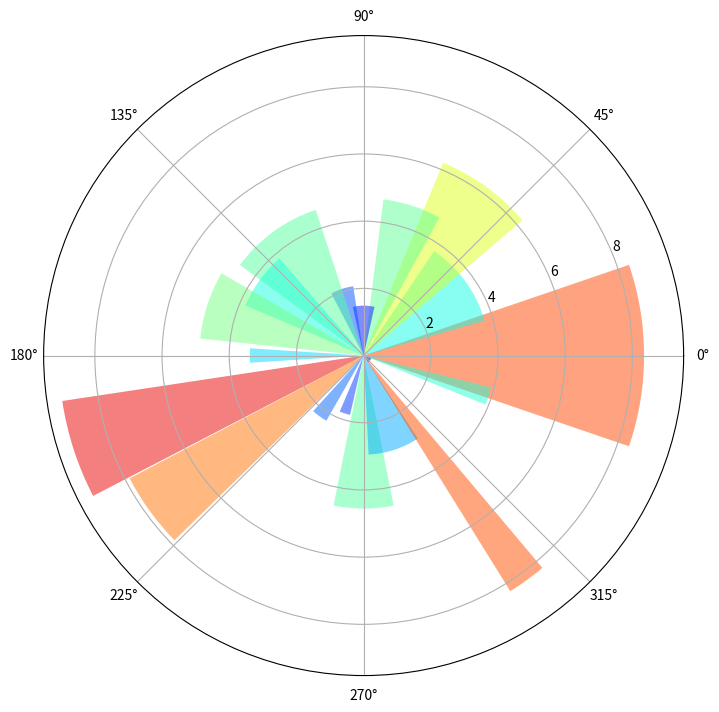

This figure's Python source:
# -*- coding: utf-8 -*-
"""
Created on Mon Apr 17 18:19:27 2017

[redacted]
"""

import numpy as np
import matplotlib.cm as cm
import matplotlib.pyplot as plt

# force square figure and square axes 
fig = plt.figure(figsize=(8,8))
ax = fig.add_axes([0.1, 0.1, 0.8, 0.8], polar=True)

N = 20
theta = np.arange(0.0, 2*np.pi, 2*np.pi/N)
radii = 10*np.random.rand(N)
width = np.pi/4*np.random.rand(N)
bars = ax.bar(theta, radii, width=width, bottom=0.0)
for r,bar in zip(radii, bars):
    bar.set_facecolor( cm.jet(r/10.))
    bar.set_alpha(0.5)

plt.show()